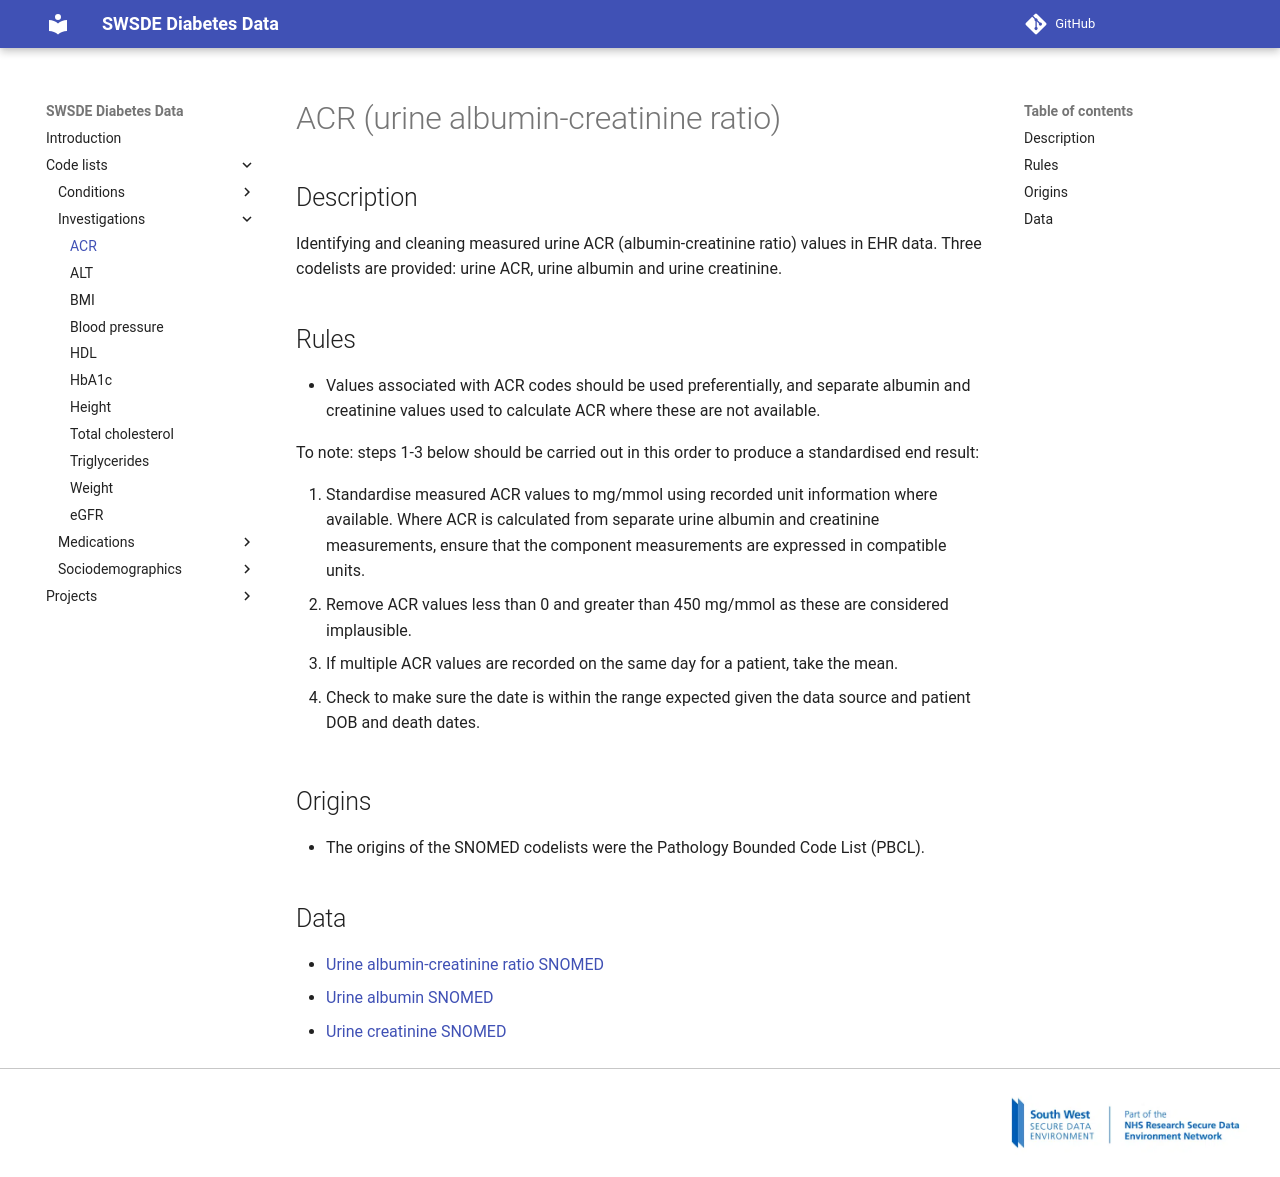

repository: Exeter-Diabetes/sde-sw-framework · page: code_lists/investigations/ACR/index.html · generator: mkdocs

---
title: ACR (urine albumin-creatinine ratio)
---

## Description

Identifying and cleaning measured urine ACR (albumin-creatinine ratio) values in EHR data. Three codelists are provided: urine ACR, urine albumin and urine creatinine.

## Rules

* Values associated with ACR codes should be used preferentially, and separate albumin and creatinine values used to calculate ACR where these are not available.

To note: steps 1-3 below should be carried out in this order to produce a standardised end result:

1. Standardise measured ACR values to mg/mmol using recorded unit information where available. Where ACR is calculated from separate urine albumin and creatinine measurements, ensure that the component measurements are expressed in compatible units.
2. Remove ACR values less than 0 and greater than 450 mg/mmol as these are considered implausible.
3. If multiple ACR values are recorded on the same day for a patient, take the mean.

* Check to make sure the date is within the range expected given the data source and patient DOB and death dates.

## Origins

* The origins of the SNOMED codelists were the Pathology Bounded Code List (PBCL).

## Data

* [Urine albumin-creatinine ratio SNOMED](acr_snomed.csv)
* [Urine albumin SNOMED](albumin_urine_snomed.csv)
* [Urine creatinine SNOMED](creatinine_urine_snomed.csv)
